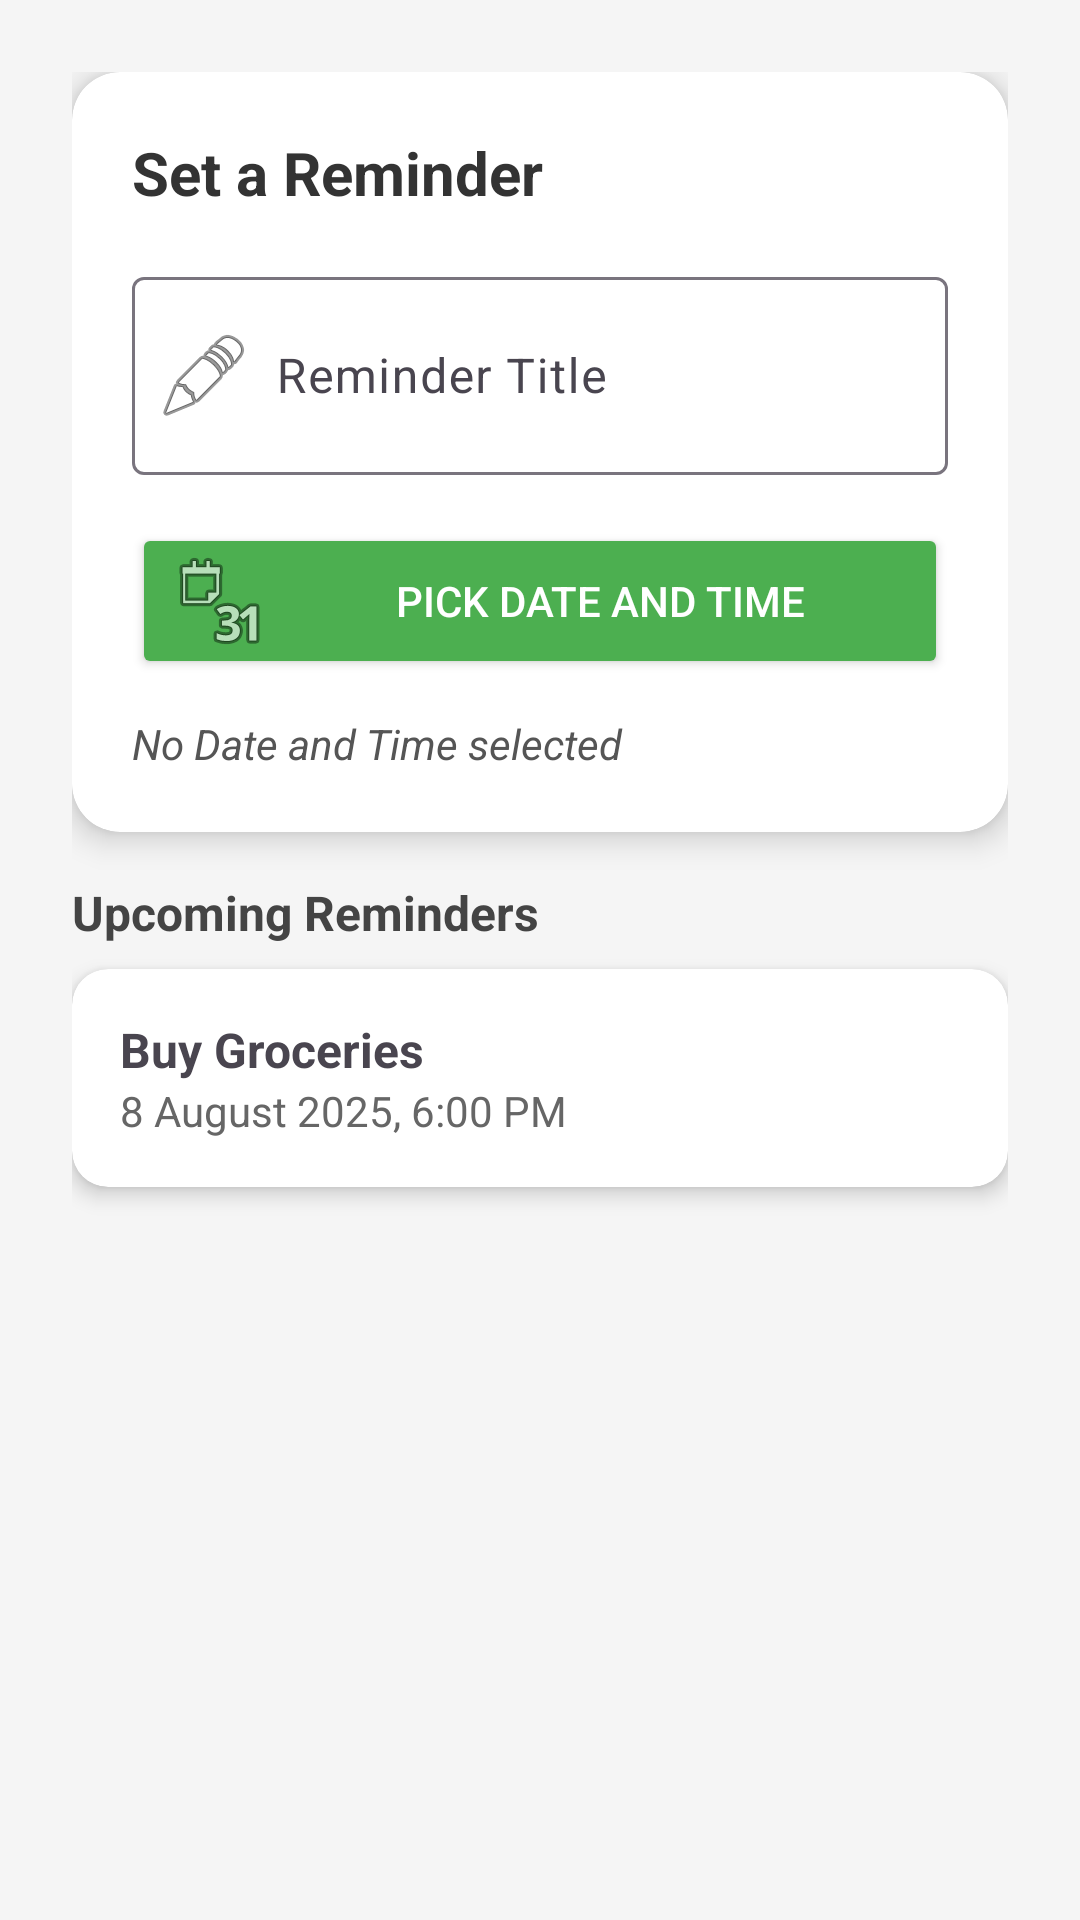

Layout XML and referenced resources for this Android screen:
<!-- AndroidManifest.xml: application theme Theme.AcademicaApp -->
<!-- res/layout/fragment_reminder.xml -->
<?xml version="1.0" encoding="utf-8"?>
<ScrollView xmlns:android="http://schemas.android.com/apk/res/android"
    android:layout_width="match_parent"
    android:layout_height="match_parent"
    xmlns:app="http://schemas.android.com/apk/res-auto"
    android:background="#F5F5F5">

    <LinearLayout
        android:layout_width="match_parent"
        android:layout_height="wrap_content"
        android:padding="24dp"
        android:orientation="vertical">

        <androidx.cardview.widget.CardView
            android:layout_width="match_parent"
            android:layout_height="wrap_content"
            android:layout_marginBottom="16dp"
            app:cardElevation="6dp"
            app:cardCornerRadius="16dp"
            android:backgroundTint="#FFFFFF">

            <LinearLayout
                android:layout_width="match_parent"
                android:layout_height="wrap_content"
                android:orientation="vertical"
                android:padding="20dp">

                <TextView
                    android:layout_width="wrap_content"
                    android:layout_height="wrap_content"
                    android:text="Set a Reminder"
                    android:textSize="20sp"
                    android:textStyle="bold"
                    android:textColor="#333333"
                    android:layout_marginBottom="16dp" />

                <com.google.android.material.textfield.TextInputLayout
                    android:layout_width="match_parent"
                    android:layout_height="wrap_content"
                    android:hint="Reminder Title">

                    <com.google.android.material.textfield.TextInputEditText
                        android:id="@+id/reminderTitle"
                        android:layout_width="match_parent"
                        android:layout_height="wrap_content"
                        android:inputType="textCapSentences"
                        android:drawableStart="@android:drawable/ic_menu_edit"
                        android:drawablePadding="8dp"
                        android:paddingStart="8dp" />
                </com.google.android.material.textfield.TextInputLayout>

                <Button
                    android:id="@+id/pickDateTimeBtn"
                    android:layout_width="match_parent"
                    android:layout_height="wrap_content"
                    android:text="Pick Date and Time"
                    android:layout_marginTop="16dp"
                    android:backgroundTint="#4CAF50"
                    android:textColor="#FFFFFF"
                    android:drawableLeft="@android:drawable/ic_menu_month"
                    android:drawablePadding="8dp" />

                <TextView
                    android:id="@+id/selectedDateTime"
                    android:layout_width="match_parent"
                    android:layout_height="wrap_content"
                    android:text="No Date and Time selected"
                    android:layout_marginTop="12dp"
                    android:textColor="#555555"
                    android:textStyle="italic" />
            </LinearLayout>
        </androidx.cardview.widget.CardView>

        
        <TextView
            android:layout_width="match_parent"
            android:layout_height="wrap_content"
            android:text="Upcoming Reminders"
            android:textStyle="bold"
            android:textSize="16sp"
            android:layout_marginBottom="8dp"
            android:textColor="#444" />

        <androidx.cardview.widget.CardView
            android:layout_width="match_parent"
            android:layout_height="wrap_content"
            android:layout_marginBottom="12dp"
            app:cardElevation="4dp"
            app:cardCornerRadius="12dp">

            <LinearLayout
                android:layout_width="match_parent"
                android:layout_height="wrap_content"
                android:orientation="vertical"
                android:padding="16dp">

                <TextView
                    android:layout_width="match_parent"
                    android:layout_height="wrap_content"
                    android:text="Buy Groceries"
                    android:textSize="16sp"
                    android:textStyle="bold" />

                <TextView
                    android:layout_width="match_parent"
                    android:layout_height="wrap_content"
                    android:text="8 August 2025, 6:00 PM"
                    android:textColor="#666666"
                    android:textSize="14sp" />
            </LinearLayout>
        </androidx.cardview.widget.CardView>

    </LinearLayout>
</ScrollView>
<!-- resources referenced by this layout -->
<resources>
  <style name="Theme.AcademicaApp" parent="Base.Theme.AcademicaApp" />
  <style name="Base.Theme.AcademicaApp" parent="Theme.Material3.DayNight.NoActionBar">
          
          
      </style>
</resources>
